Run: headless pygame with SDL's dummy video driver; simulated clock (each Clock.tick advances the game by its frame time, no real sleeping); random seed 0; keys injected as events and as key.get_pressed() state; mouse plan: one left click at the window centre at the start of phase 2, then a move to the lower-right quarter at the start of phase 3.
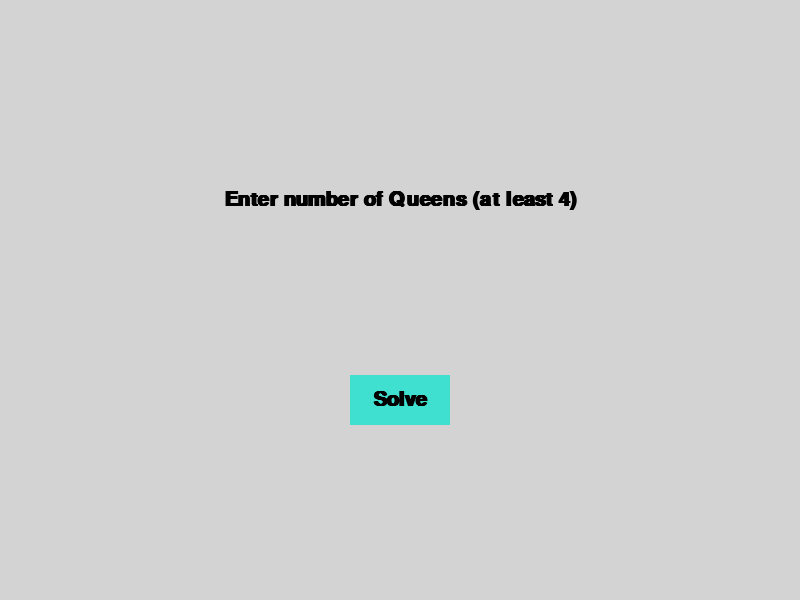
Frame 1 of 4 · flips 1–60 · no input
Frame 2 of 4 · flips 61–180 · clicked the window centre · tapped SPACE, RETURN · held RIGHT (→), D · screen unchanged from frame 1, image omitted
Frame 3 of 4 · flips 181–300 · moved the mouse to the lower-right quarter · held DOWN (↓), S · screen unchanged from frame 2, image omitted
Frame 4 of 4 · flips 301–420 · held LEFT (←), A, UP (↑), W · screen unchanged from frame 3, image omitted

The pygame program that drew these frames:

"""
Author : Helia Ghorbani
Student ID : 9824353
"""
import pygame

pygame.init()

# declare window size parameters : height, width
winSize = 100
height = winSize * 6
width = height + winSize * 2
# ---------------------------------------------------------
board = []
btnOffset = (winSize * 2) // 3
run = True
pressed = False
number = ''
N = 0
page = 0
isSolved = False
# ---------------------------------------------------------
# colors
BLACK  = (0,0,0)
LIGHTGRAY = (211,211,211)
RED = (255, 0, 0)
TURQUOISE = (64,224,208)
LIGHTCORAL = (240,128,128)
# ---------------------------------------------------------
# set display window size : height, width 
window = pygame.display.set_mode((width,height))
pygame.display.set_caption('N-Queens Problem')
# ---------------------------------------------------------
# set display font
titleFont = pygame.font.SysFont('Helvetica', 30, bold=True)
textFont = pygame.font.SysFont('Helvetica', 20, bold=True)
# ---------------------------------------------------------
# set solve button 
solveBtn = pygame.Rect(0,0, 100, 50)
solveBtn.center = (width // 2, height // 2 + height // 6)
# ---------------------------------------------------------
# Set previous, next and clear button
prvBtn = pygame.Rect(0, 0, 75, 50)
nxtBtn = pygame.Rect(0, 0, 75, 50)
prvBtn.center = (height + btnOffset - 10, 100)
nxtBtn.center = (height + btnOffset * 2 + 10 ,100)
clrBtn = pygame.Rect(0, 0, 75, 50)
clrBtn.center = (height + (width - height) // 2, height // 2)
# ---------------------------------------------------------
# check left diagonal
def checkLeftDiagonal(arr, row, col):
    x = y = 0
    if row > col:
        x = row - col
        y = 0
    elif col > row:
        x = 0
        y = col - row
    while ((x != len(arr)) and (y != len(arr[0]))):
        if arr[x][y] == 1:
            return False
        x = x + 1
        y = y + 1
    return True
# ---------------------------------------------------------
# check right digonal
def checkRightDiagonal(arr, row, col):
    x = row
    y = col
    while x != 0 and y != len(arr) - 1:
        x = x - 1
        y = y + 1
    while x != len(arr) and y >= 0:
        if arr[x][y] == 1:
            return False
        x = x + 1
        y = y - 1
    return True
# ---------------------------------------------------------
# check vlidation of movement
# check row, column, diagonal
# 1 means full -> False
def validMove(arr, row, col):
    # check row - no other 1 in row
    for i in range(len(arr[0])):
        if arr[row][i]:
            return False
    # check column - no other 1 in column
    for i in range(len(arr[col])):  
        if arr[i][col]:
            return False
    # check right and left digonal
    if not (checkRightDiagonal(arr, row, col) and checkLeftDiagonal(arr, row, col)):
        return False
    return True
# ---------------------------------------------------------
# return a copy of input array
def copyArray(arr,N):
    array = initArray(N)
    for i in range(len(arr)):
        for j in range(len(arr[0])):
            array[i][j] = arr[i][j]
    return array
# ---------------------------------------------------------
# find suitable place
# solve recursuvely
def NQueensSolver(arr, col):
    global board
    result = False
    # return true if all queens placed
    if col >= len(arr[0]) :
        board.append(copyArray(arr, len(arr)))
        return True
    # consider this column and place this in all row
    for row in range(len(arr[0])):
        # check can be placed in arr[row][col]
        if validMove(arr, row, col):
            # placed in arr[row][col]
            arr[row][col] = 1
            # possible placement
            result = NQueensSolver(arr, col + 1) or result
            # placing in arr[row][col] doesn't lead to solution
            # remove from arr[row][col]
            # backtrack
            arr[row][col] = 0
    # if can't place in any row false
    return result
# ---------------------------------------------------------
# draw chessboard
def chessboard(N):
    cellSize = height // N
    # set black cells
    for i in range(N):
        for j in range(N):
            if i % 2 == 0 and j % 2 != 0:
                pygame.draw.rect(window, BLACK, (cellSize * i, cellSize * j, cellSize,cellSize ))
            elif i % 2 != 0 and j % 2 == 0:
                pygame.draw.rect(window, BLACK, (cellSize * i, cellSize * j , cellSize, cellSize))
    # draw lines around the board
    pygame.draw.line(window, BLACK, (0, 0), (cellSize * N, 0))
    pygame.draw.line(window,BLACK,(cellSize * N, 0),(cellSize * N, cellSize * N))
# ---------------------------------------------------------
# number of solution
def numOfSol(page, arr):
    # display page number
    string = '{} / {}'
    pageNum = textFont.render(string.format(str(page + 1), str(len(arr))), 1, BLACK)
    # set position of page number
    pagenumRect = pageNum.get_rect()
    pagenumRect.center = (height + (width - height) // 2, 50)
    window.blit(pageNum, pagenumRect)
    # draw pervious, next and clear button on the board
    pygame.draw.rect(window, TURQUOISE, prvBtn)
    pygame.draw.rect(window, TURQUOISE, nxtBtn)
    pygame.draw.rect(window, LIGHTCORAL, clrBtn)
    # set text and position of pervious button
    prv = textFont.render('Previous', 1, BLACK)
    prvRect = prv.get_rect()
    prvRect.center = prvBtn.center
    window.blit(prv, prvRect)
    # set text and position of next button
    nxt = textFont.render('Next', 1, BLACK)
    nxtRect = nxt.get_rect()
    nxtRect.center = nxtBtn.center
    window.blit(nxt, nxtRect)
    # set text and position of clear button
    clear = textFont.render('Clear', 1, BLACK)
    clearRect = clear.get_rect()
    clearRect.center = clrBtn.center
    window.blit(clear, clearRect)
# ---------------------------------------------------------
# fill cell -> put red rect on selected cell
def fillCell(arr, N):
    cellSize = height // N
    queenSize = cellSize // 1.5
    queenOffset = (cellSize - queenSize) // 2
    for row in range(len(arr)):
        for col in range(len(arr[0])):
            if arr[row][col]:
                pygame.draw.rect(window, RED, (col * cellSize + queenOffset, row * cellSize + queenOffset, queenSize, queenSize))
# ---------------------------------------------------------
# make empty N x N matrix 
def initArray(N):
    return [[0 for i in range(N)] for j in range(N)]
# ---------------------------------------------------------
# first page - text & button display
def menu():
    # first page - text, position
    text = titleFont.render("Enter number of Queens (at least 4)",1 ,BLACK)
    textRect = text.get_rect()
    textRect.center = (width //2 , height // 2 - height // 6)
    window.blit(text, textRect)
    # draw solve button
    pygame.draw.rect(window, TURQUOISE, solveBtn)
    # set text and position of solve button
    solve = titleFont.render('Solve', 1, BLACK)
    solveTextRect = solve.get_rect()
    solveTextRect.center = (width // 2, height // 2 + height // 6)
    window.blit(solve, solveTextRect)
# ---------------------------------------------------------
# display input number of queens
def num(number):
    # set text and position of number of queens
    inputNum = titleFont.render(number, 1, BLACK)
    inputNumRect = inputNum.get_rect()
    inputNumRect.center = (width //2 , height // 2)
    window.blit(inputNum, inputNumRect)
# ---------------------------------------------------------
# main func
def main():
    global run, pressed, number, isSolved, board, page
    while run:
        # set window background
        window.fill(LIGHTGRAY)
        # no answer for N = 2 & N = 3
        if not pressed or N == 2 or N == 3:
            # display first page
            menu()
            # display input number
            num(number)
            # input is accepted (not 2 or 3)
            pressed = False
        elif N > 3 or N == 1:
            # init N x N empty array
            array = initArray(N)
            # draw N x N chessboard
            chessboard(N)
            # check if solved
            # prevent solving everytime after changing page
            if isSolved:
                NQueensSolver(array, 0)
                isSolved = False
            # fill selected position
            fillCell(board[page], N)
            # display number of solution
            numOfSol(page, board)
        # events : press a key, click
        for event in pygame.event.get():
            # event - press key
            if event.type == pygame.KEYDOWN:
                # press a number
                if event.unicode.isdigit():
                    number += event.unicode
                # press backspace or del
                if event.key == pygame.K_BACKSPACE or event.key == pygame.K_DELETE:
                    number = number[:-1]
            # mouse click
            elif event.type == pygame.MOUSEBUTTONDOWN:
                pos = pygame.mouse.get_pos()
                x = pos[0]
                y = pos[1]
                # click on solve button
                if solveBtn.collidepoint(x, y) and not pressed:
                    if number != '':
                        N = int(number)
                        number = ''
                        pressed = True
                        isSolved  = True
                # click on prevoius button
                elif prvBtn.collidepoint(x, y) and page > 0:
                    page = page - 1
                # click on next button
                elif nxtBtn.collidepoint(x, y) and page < len(board) - 1:
                    page = page + 1
                # click on clear button - start again
                elif clrBtn.collidepoint(x, y):
                    pressed = False
                    isSolved = False
                    board = []
                    page = 0
            # terminate - close
            elif event.type == pygame.QUIT:
                run = False
        # upadate display
        pygame.display.update()
# ---------------------------------------------------------
# driver
if __name__ == '__main__':
    main()
    pygame.quit()
